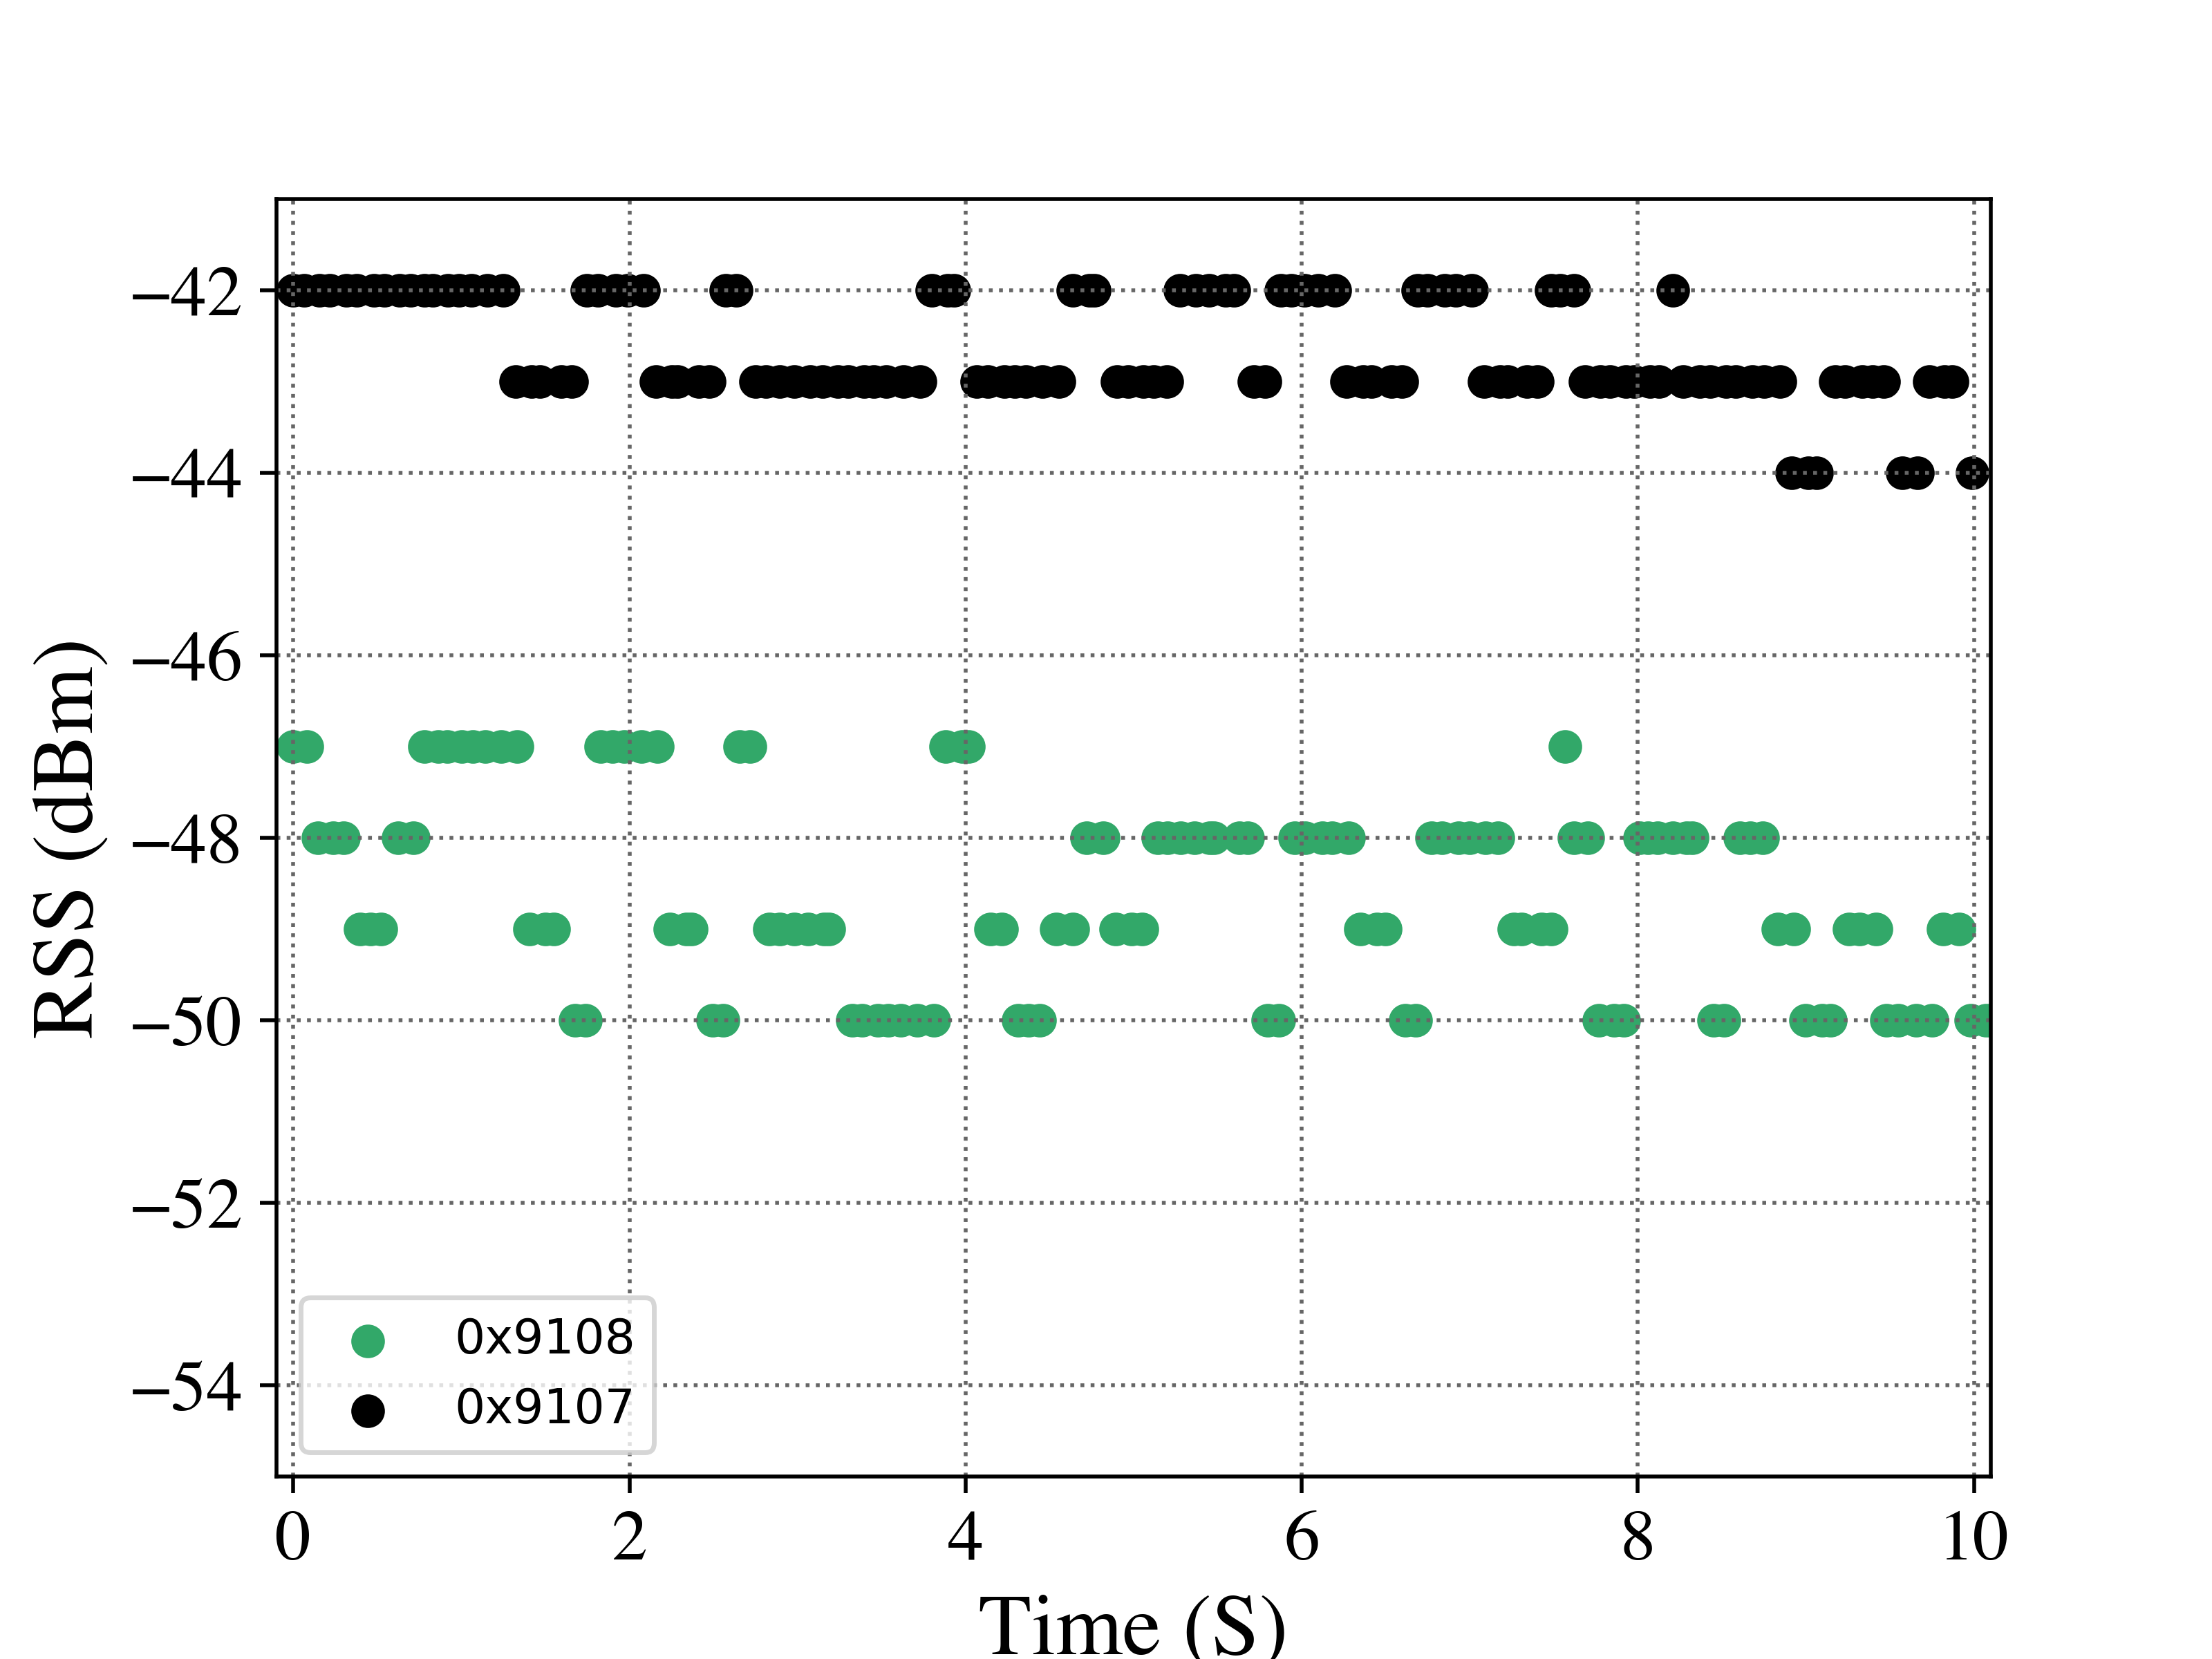

The file beside this chart, header and first rows:
MultiReader - Tags Read History Results
Test Description:
Test Date: 02/09/21  Time: 2:41:51 PM
EPCValue, TimeStamp, RunNum, RSSI, Reader, Frequency, Power, Antenna
0x9107, 1612910487, 0, -42, 0, 926.2, 30.00, 0
0x9107, 1612910487, 0, -42, 0, 926.2, 30.00, 0
0x9107, 1612910487, 0, -42, 0, 917.8, 30.00, 0
0x9107, 1612910487, 0, -42, 0, 917.8, 30.00, 0
0x9107, 1612910487, 0, -42, 0, 917.8, 30.00, 0
0x9107, 1612910488, 0, -42, 0, 910.8, 30.00, 0
0x9107, 1612910488, 0, -42, 0, 910.8, 30.00, 0
0x9107, 1612910488, 0, -42, 0, 918.8, 30.00, 0
0x9107, 1612910488, 0, -42, 0, 918.8, 30.00, 0
0x9107, 1612910488, 0, -42, 0, 918.8, 30.00, 0
0x9107, 1612910488, 0, -42, 0, 926.8, 30.00, 0
0x9107, 1612910488, 0, -42, 0, 926.8, 30.00, 0
0x9107, 1612910488, 0, -42, 0, 926.8, 30.00, 0
0x9107, 1612910488, 0, -42, 0, 921.2, 30.00, 0
0x9107, 1612910488, 0, -42, 0, 921.2, 30.00, 0
0x9107, 1612910488, 0, -42, 0, 921.2, 30.00, 0
0x9107, 1612910488, 0, -42, 0, 921.8, 30.00, 0
0x9107, 1612910489, 0, -42, 0, 921.8, 30.00, 0
0x9107, 1612910489, 0, -43, 0, 914.2, 30.00, 0
0x9107, 1612910489, 0, -43, 0, 914.2, 30.00, 0
0x9107, 1612910489, 0, -43, 0, 914.2, 30.00, 0
0x9107, 1612910489, 0, -43, 0, 902.8, 30.00, 0
0x9107, 1612910489, 0, -43, 0, 902.8, 30.00, 0
0x9107, 1612910489, 0, -42, 0, 922.2, 30.00, 0
0x9107, 1612910489, 0, -42, 0, 922.2, 30.00, 0
0x9107, 1612910489, 0, -42, 0, 920.2, 30.00, 0
0x9107, 1612910489, 0, -42, 0, 920.2, 30.00, 0
0x9107, 1612910489, 0, -42, 0, 920.2, 30.00, 0
0x9107, 1612910489, 0, -43, 0, 913.8, 30.00, 0
0x9107, 1612910490, 0, -43, 0, 913.8, 30.00, 0
0x9107, 1612910490, 0, -43, 0, 913.8, 30.00, 0
0x9107, 1612910490, 0, -43, 0, 904.8, 30.00, 0
0x9107, 1612910490, 0, -43, 0, 904.8, 30.00, 0
0x9107, 1612910490, 0, -42, 0, 920.8, 30.00, 0
0x9107, 1612910490, 0, -42, 0, 920.8, 30.00, 0
0x9107, 1612910490, 0, -43, 0, 908.2, 30.00, 0
0x9107, 1612910490, 0, -43, 0, 908.2, 30.00, 0
0x9107, 1612910490, 0, -43, 0, 908.2, 30.00, 0
0x9107, 1612910490, 0, -43, 0, 912.2, 30.00, 0
0x9107, 1612910490, 0, -43, 0, 912.2, 30.00, 0
0x9107, 1612910490, 0, -43, 0, 905.8, 30.00, 0
0x9107, 1612910491, 0, -43, 0, 905.8, 30.00, 0
0x9107, 1612910491, 0, -43, 0, 905.8, 30.00, 0
0x9107, 1612910491, 0, -43, 0, 903.8, 30.00, 0
0x9107, 1612910491, 0, -43, 0, 903.8, 30.00, 0
0x9107, 1612910491, 0, -43, 0, 903.8, 30.00, 0
0x9107, 1612910491, 0, -43, 0, 903.2, 30.00, 0
0x9107, 1612910491, 0, -43, 0, 903.2, 30.00, 0
0x9107, 1612910491, 0, -42, 0, 924.8, 30.00, 0
0x9107, 1612910491, 0, -42, 0, 924.8, 30.00, 0
0x9107, 1612910491, 0, -42, 0, 924.8, 30.00, 0
0x9107, 1612910491, 0, -43, 0, 911.8, 30.00, 0
0x9107, 1612910491, 0, -43, 0, 911.8, 30.00, 0
0x9107, 1612910492, 0, -43, 0, 904.2, 30.00, 0
0x9107, 1612910492, 0, -43, 0, 904.2, 30.00, 0
0x9107, 1612910492, 0, -43, 0, 904.2, 30.00, 0
0x9107, 1612910492, 0, -43, 0, 909.2, 30.00, 0
... 305 more rows
